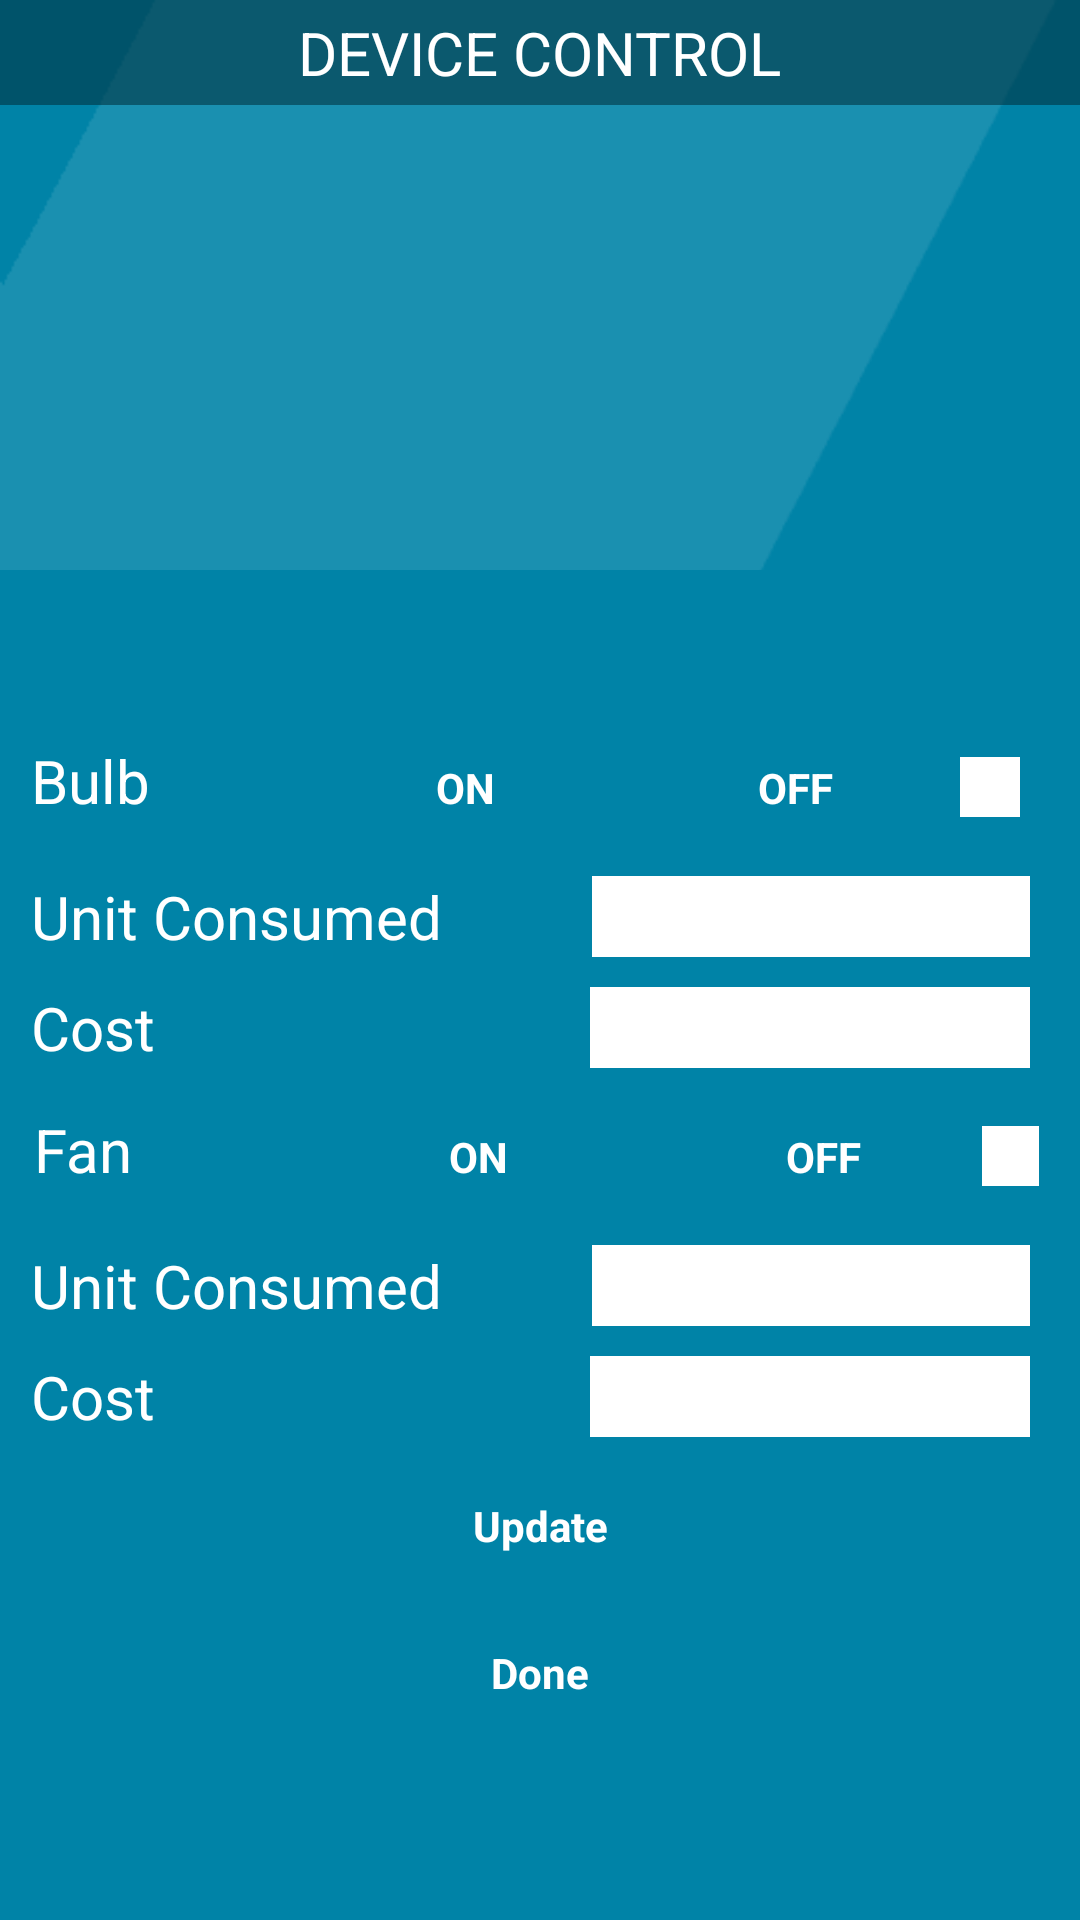

This screen was rendered from an Android layout file. Write that file and the resources it references.
<!-- AndroidManifest.xml: application theme AppTheme -->
<!-- res/layout/activity_device_control.xml -->
<?xml version="1.0" encoding="utf-8"?>
<LinearLayout xmlns:android="http://schemas.android.com/apk/res/android"
    xmlns:tools="http://schemas.android.com/tools"
    android:layout_width="match_parent"
    android:layout_height="match_parent"
    android:orientation="vertical"
    android:background="@drawable/back1"
    tools:context=".ConsuptionHistory">

    <android.support.v7.widget.Toolbar
        android:layout_width="match_parent"
        android:gravity="center"
        android:background="#97003341"
        android:layout_height="35dp">

        <TextView
            android:layout_gravity="center"
            android:layout_width="wrap_content"
            android:layout_height="wrap_content"
            android:textSize="20dp"
            android:textColor="@color/white"
            android:text="DEVICE CONTROL"/>

    </android.support.v7.widget.Toolbar>

    <LinearLayout
        android:layout_width="match_parent"
        android:layout_height="150dp"
        android:padding="30dp"
        android:layout_marginTop="5dp"
        android:gravity="center">

        <ImageView
            android:layout_width="wrap_content"
            android:layout_height="wrap_content"
            android:src="@drawable/control"/>

    </LinearLayout>

    <LinearLayout
        android:background="#0083a7"
        android:layout_width="match_parent"
        android:layout_height="match_parent"
        android:padding="10dp"
        android:gravity="center"
        android:orientation="vertical">

        <LinearLayout
            android:layout_width="match_parent"
            android:layout_height="wrap_content"
            android:layout_marginRight="5dp"
            android:layout_marginLeft="2dp"
            android:orientation="horizontal">

            <TextView
                android:layout_width="wrap_content"
                android:layout_height="wrap_content"
                android:textSize="20dp"
                android:layout_marginRight="55dp"
                android:textColor="@color/white"
                android:text="Bulb"/>

            <TextView
                android:id="@+id/bOnBt"
                android:layout_width="100dp"
                android:layout_height="wrap_content"
                android:text="ON"
                android:gravity="center"
                android:textStyle="bold"
                android:shadowColor="@android:color/transparent"
                android:padding="10dp"
                android:background="@drawable/shapesignup"
                android:textColor="@color/white"/>

            <TextView
                android:id="@+id/bOffBt"
                android:layout_marginLeft="10dp"
                android:layout_width="100dp"
                android:layout_height="wrap_content"
                android:text="OFF"
                android:gravity="center"
                android:textStyle="bold"
                android:shadowColor="@android:color/transparent"
                android:padding="10dp"
                android:background="@drawable/shapesignup"
                android:textColor="@color/white"/>

            <ImageView
                android:id="@+id/bulbstate"
                android:layout_marginLeft="5dp"
                android:background="@color/white"
                android:layout_gravity="center_vertical"
                android:layout_width="20dp"
                android:layout_height="20dp"/>

        </LinearLayout>
        <LinearLayout
            android:layout_width="match_parent"
            android:layout_height="wrap_content"
            android:layout_marginLeft="2dp"
            android:orientation="horizontal"
            android:layout_marginRight="5dp"
            android:layout_marginTop="10dp">

            <TextView
                android:layout_width="wrap_content"
                android:layout_height="wrap_content"
                android:textColor="@color/white"
                android:textSize="20dp"
                android:text="Unit Consumed"
                android:layout_marginRight="50dp"/>

            <TextView
                android:id="@+id/bunitcons"
                android:layout_width="match_parent"
                android:layout_height="wrap_content"
                android:textSize="20dp"
                android:textAlignment="center"
                android:background="@color/white"/>

        </LinearLayout>
        <LinearLayout
            android:layout_width="match_parent"
            android:layout_height="wrap_content"
            android:orientation="horizontal"
            android:layout_marginLeft="2dp"
            android:layout_marginRight="5dp"
            android:layout_marginTop="10dp">

            <TextView
                android:layout_width="wrap_content"
                android:layout_height="wrap_content"
                android:textColor="@color/white"
                android:textSize="20dp"
                android:layout_marginRight="20dp"
                android:text="Cost"/>

            <TextView
                android:id="@+id/bcost"
                android:layout_marginLeft="125dp"
                android:layout_width="match_parent"
                android:layout_height="wrap_content"
                android:textSize="20dp"
                android:textAlignment="center"
                android:background="@color/white"/>

        </LinearLayout>
        <LinearLayout
            android:layout_width="match_parent"
            android:layout_height="wrap_content"
            android:layout_marginRight="3dp"
            android:layout_marginLeft="2dp"
            android:layout_marginTop="10dp"
            android:orientation="horizontal">

            <TextView
                android:layout_width="wrap_content"
                android:layout_height="wrap_content"
                android:textSize="20dp"
                android:layout_marginRight="65dp"
                android:textColor="@color/white"
                android:text="Fan"/>

            <TextView
                android:id="@+id/fOnbt"
                android:layout_width="100dp"
                android:layout_height="wrap_content"
                android:text="ON"
                android:gravity="center"
                android:textStyle="bold"
                android:shadowColor="@android:color/transparent"
                android:padding="10dp"
                android:background="@drawable/shapesignup"
                android:textColor="@color/white"/>

            <TextView
                android:id="@+id/fOffbt"
                android:layout_marginLeft="15dp"
                android:layout_width="100dp"
                android:layout_height="wrap_content"
                android:text="OFF"
                android:gravity="center"
                android:textStyle="bold"
                android:shadowColor="@android:color/transparent"
                android:padding="10dp"
                android:background="@drawable/shapesignup"
                android:textColor="@color/white"/>

            <ImageView
                android:id="@+id/fanstate"
                android:layout_marginLeft="3dp"
                android:background="@color/white"
                android:layout_gravity="center_vertical"
                android:layout_width="20dp"
                android:layout_height="20dp"/>

        </LinearLayout>
        <LinearLayout
            android:layout_width="match_parent"
            android:layout_height="wrap_content"
            android:layout_marginLeft="2dp"
            android:orientation="horizontal"
            android:layout_marginRight="5dp"
            android:layout_marginTop="10dp">

            <TextView
                android:layout_width="wrap_content"
                android:layout_height="wrap_content"
                android:textColor="@color/white"
                android:textSize="20dp"
                android:text="Unit Consumed"
                android:layout_marginRight="50dp"/>

            <TextView
                android:id="@+id/funitcons"
                android:layout_width="match_parent"
                android:layout_height="wrap_content"
                android:textSize="20dp"
                android:textAlignment="center"
                android:background="@color/white"/>

        </LinearLayout>
        <LinearLayout
            android:layout_width="match_parent"
            android:layout_height="wrap_content"
            android:orientation="horizontal"
            android:layout_marginLeft="2dp"
            android:layout_marginRight="5dp"
            android:layout_marginTop="10dp">

            <TextView
                android:layout_width="wrap_content"
                android:layout_height="wrap_content"
                android:textColor="@color/white"
                android:textSize="20dp"
                android:layout_marginRight="20dp"
                android:text="Cost"/>

            <TextView
                android:id="@+id/fcost"
                android:layout_marginLeft="125dp"
                android:layout_width="match_parent"
                android:layout_height="wrap_content"
                android:textSize="20dp"
                android:textAlignment="center"
                android:background="@color/white"/>

        </LinearLayout>
        <TextView
            android:id="@+id/deviceUpdateBt"
            android:layout_width="130dp"
            android:layout_height="wrap_content"
            android:text="Update"
            android:gravity="center"
            android:textStyle="bold"
            android:shadowColor="@android:color/transparent"
            android:padding="10dp"
            android:layout_marginRight="10dp"
            android:layout_marginLeft="10dp"
            android:layout_marginBottom="10dp"
            android:layout_marginTop="10dp"
            android:background="@drawable/shapesignup"
            android:textColor="@color/white"/>
        <TextView
            android:id="@+id/deviceDoneBt"
            android:layout_width="130dp"
            android:layout_height="wrap_content"
            android:text="Done"
            android:gravity="center"
            android:textStyle="bold"
            android:shadowColor="@android:color/transparent"
            android:padding="10dp"
            android:layout_marginRight="10dp"
            android:layout_marginLeft="10dp"
            android:layout_marginBottom="10dp"
            android:background="@drawable/shapesignup"
            android:textColor="@color/white"/>


    </LinearLayout>

</LinearLayout>
<!-- resources referenced by this layout -->
<resources>
  <color name="white">#FFFFFF</color>
  <!-- drawable back1: png bitmap (drawable, 8376 bytes) -->
  <style name="AppTheme" parent="Theme.AppCompat.Light.NoActionBar">
          
          <item name="colorPrimary">@color/colorPrimary</item>
          <item name="colorPrimaryDark">#960083a7</item>
          <item name="colorAccent">@color/colorAccent</item>
      </style>
  <color name="colorPrimary">#3F51B5</color>
  <color name="colorAccent">#FF4081</color>
</resources>
